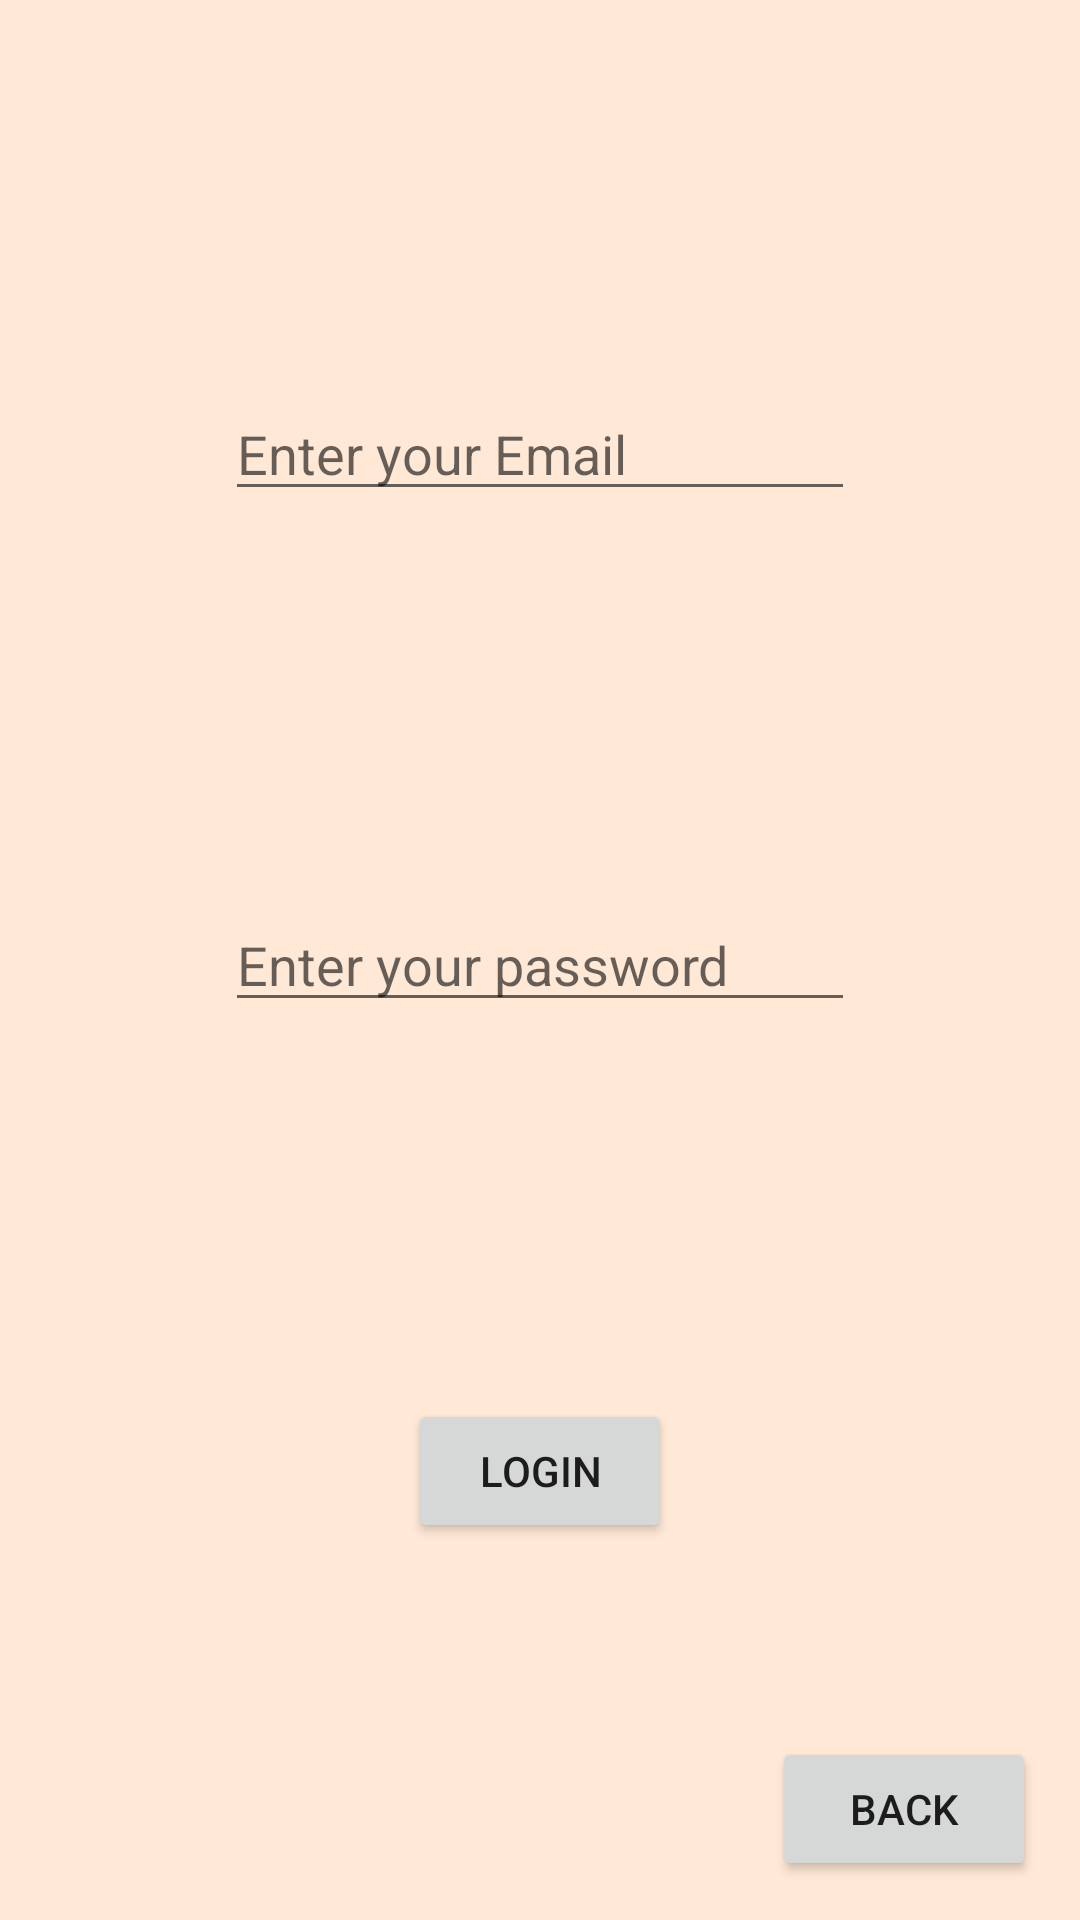

Produce the Android XML layout that renders to this screen, including the resource entries it uses.
<!-- AndroidManifest.xml: application theme Theme.YingXaoGardener -->
<!-- res/layout/activity_login.xml -->
<?xml version="1.0" encoding="utf-8"?>
<androidx.constraintlayout.widget.ConstraintLayout xmlns:android="http://schemas.android.com/apk/res/android"
    xmlns:app="http://schemas.android.com/apk/res-auto"
    xmlns:tools="http://schemas.android.com/tools"
    android:layout_width="match_parent"
    android:layout_height="match_parent"
    android:background="@color/red4"
    tools:context=".LoginActivity">

    <EditText
        android:id="@+id/loginEmail"
        android:layout_width="wrap_content"
        android:layout_height="wrap_content"
        android:ems="10"
        android:hint="@string/enter_your_email"
        android:inputType="textPersonName"
        app:layout_constraintBottom_toTopOf="@+id/loginPassword"
        app:layout_constraintEnd_toEndOf="parent"
        app:layout_constraintStart_toStartOf="parent"
        app:layout_constraintTop_toTopOf="parent" />

    <EditText
        android:id="@+id/loginPassword"
        android:layout_width="wrap_content"
        android:layout_height="wrap_content"
        android:ems="10"
        android:hint="@string/enter_your_password"
        android:inputType="textPersonName"
        app:layout_constraintBottom_toBottomOf="parent"
        app:layout_constraintEnd_toEndOf="parent"
        app:layout_constraintStart_toStartOf="parent"
        app:layout_constraintTop_toTopOf="parent" />

    <Button
        android:id="@+id/loginButton"
        android:layout_width="wrap_content"
        android:layout_height="wrap_content"
        android:text="@string/Login"
        app:layout_constraintBottom_toBottomOf="parent"
        app:layout_constraintEnd_toEndOf="parent"
        app:layout_constraintStart_toStartOf="parent"
        app:layout_constraintTop_toBottomOf="@+id/loginPassword" />

    <Button
        android:id="@+id/back"
        android:layout_width="wrap_content"
        android:layout_height="wrap_content"
        android:text="BACK"
        app:layout_constraintBottom_toBottomOf="parent"
        app:layout_constraintEnd_toEndOf="parent"
        app:layout_constraintHorizontal_bias="0.946"
        app:layout_constraintStart_toStartOf="parent"
        app:layout_constraintTop_toTopOf="parent"
        app:layout_constraintVertical_bias="0.978" />
</androidx.constraintlayout.widget.ConstraintLayout>
<!-- resources referenced by this layout -->
<resources>
  <color name="red4">#FFffe8d6</color>
  <string name="Login">Login</string>
  <string name="enter_your_email">Enter your Email</string>
  <string name="enter_your_password">Enter your password</string>
  <style name="Theme.YingXaoGardener" parent="Theme.MaterialComponents.DayNight.NoActionBar">
          
          <item name="colorPrimary">@color/green4</item>
          <item name="colorPrimaryVariant">@color/green3</item>
          <item name="colorOnPrimary">@color/red4</item>
          
          <item name="colorSecondary">@color/red4</item>
          <item name="colorOnSecondary">@color/black</item>
          
          <item name="android:statusBarColor" tools:targetApi="l">?attr/colorPrimaryVariant</item>
          
      </style>
  <color name="green4">#FF6b705c</color>
  <color name="green3">#FFa5a58d</color>
  <color name="black">#FF000000</color>
</resources>
